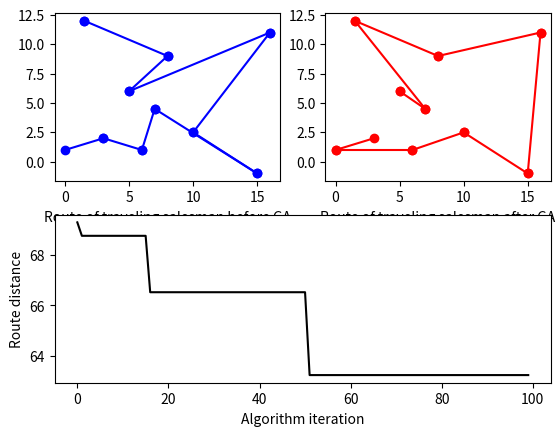

The matplotlib source for this figure:
#! /usr/bin/env python3
import matplotlib.gridspec as gridspec
import matplotlib.pyplot as plt
from numpy.random import choice
from random import choices
import numpy as np
import itertools
import operator
import random
import copy

class Select: 
  current_population={}
  crossover_population={}
  route_values={}
  itaretion=0
  parent=0
  shortest_route=10000
  
  iteration_plot=[]
  shortest_route_plot=[]
  
def random_route(): #Create random route for selected chromosome
    route=random.sample(city_data,len(city_data))
    return route                         

def initial_population(p,city_data): #Create initial population of chromosome in format dict{key[unique_number]:chromosome} 
    p_permutations={}
    for p in range(0,p):
      p_permutations[p]=random_route()  
    return p_permutations

def total_distance(route): #Calculates route between all cities 
    distance=0
    x_distance=[]
    y_distance=[]

    for i in range(0,len(route)-1):
        x_distance.append(abs(route[i][0] - route[i+1][0]))
        y_distance.append(abs(route[i][1] - route[i+1][1]))
        distance+=np.sqrt(pow(x_distance[i],2)+pow(y_distance[i],2))

    distance+=np.sqrt(pow((route[0][0]-route[len(route)-1][0]),2)+pow((route[0][1]-route[len(route)-1][1]),2)) 

    return distance

def inverse_probability(probability_list): #Invert weights of routes for roulette selection.
  weights = [1.0 / w for w in probability_list]           
  sum_weights = sum(weights)
  weights = [w / sum_weights for w in weights]
  return weights

def selection_operator(permutation,crossover_size): #Selection operator for crossover via roulette wheel
  
  Select.current_population=permutation.copy()

  dictionary_of_probabilities={}

  for p in permutation:
    dictionary_of_probabilities[p]=total_distance(permutation.get(p)) #Format dict{key[unique_number]:route distance}

  population_size=len(Select.current_population) #Size of parents population

  for parent in list(Select.current_population):   #Iteration over elements of permutation
    if (len(Select.crossover_population)/population_size)<crossover_size: #Crossover size    
      population_distance = sum(list(dictionary_of_probabilities.values())) #Calculates whole route of salesman
      probability=[]                         
      for i in list(dictionary_of_probabilities.values()): #List of probabilities
        probability.append(i/population_distance)   
      invers_prob = inverse_probability(probability) #Inverts probability, shortest road got highest probability

      Select.parent=choice(list(Select.current_population.keys()),1,p=invers_prob)
      Select.parent=int(Select.parent[0])#Becouse returned parent is type: list and this changing type to int

      Select.crossover_population[Select.parent]=Select.current_population.get(Select.parent)#Format dict{key[unique_number]:chromosome}
      
      dictionary_of_probabilities.pop(Select.parent,None)
      Select.current_population.pop(Select.parent,None)

def empty_offspring(lenght):
  off_1 = [None for i in range(lenght)]
  off_2 = [None for i in range(lenght)]
  return off_1, off_2

def cycle_crossover(off, p1, p2):
  current_index = 0
  new_off = list(off)
  new_off[0] = p1[0]
  # print ("Actual new_off: {} current_index: {}".format(new_off, current_index))
  while None in new_off:
      next_allele_2 = p2[current_index]
      if next_allele_2 not in new_off:
          current_index = p1.index(next_allele_2)
          new_off[current_index] = next_allele_2
          # print ("Actual new_off: {} current_index: {}".format(new_off, current_index))
      else:
          # print ("Actual new_off: {} current_index: {}".format(new_off, current_index))
          final_off = fill_offspring(new_off, p2)
          # print ("Final off: {}".format(final_off))
          return final_off
  return new_off
                    
def fill_offspring(off, p2):
  fill_off = list(off)
  for i in range(len(fill_off)):
      if fill_off[i] is None:
          fill_off[i] = p2[i]
  return fill_off

def cx_operator(parent1,parent2):
  p1 = list(parent1)
  p2 = list(parent2)
  lenght = len(p1)
  off_1, off_2 = empty_offspring(lenght)
  new_off = cycle_crossover(off_1, p1, p2)
  return new_off

def mutate(off, pm): # wymaga
  new_off = list(off)
  # print ("Off before mutation:\t {}".format(new_off))
  idxs = range(len(off))
  # print ("indx:\t\t\t {}".format(idxs))
  n = len(off)
  # print ("n: {}".format(n))
  k = int(2*(n*pm))
  # print ("k: {}".format(k))
  indx_list = random.sample(idxs, k)
  # print ("index list:\t\t {}".format(indx_list))
  mutated_off = swap(new_off, indx_list)
  # print ("Off after mutation:\t {}".format(mutated_off))
  return mutated_off

def swap(off, indx_list):
  swap_tuples = []
  new_off = list(off)
  count = 0
  swaps = []
  for pos in indx_list:
      swaps.append(pos)
      count += 1
      if count == 2:
          swap_tuples.append(swaps)
          count = 0
          swaps = []
  # print ("Swap tuples:\t\t {}".format(swap_tuples))
  for swp in swap_tuples:
      new_off[swp[0]], new_off[swp[1]] = new_off[swp[1]], new_off[swp[0]]
  return new_off

def offspring_generator(pm): #Generates two offspring by 2 parents   !!! MOZNA TO JESZCZE JAKOS SKROCIC!
  
  parents={}

  for i in range(2):
    parents[i]=[random.choice(list(Select.crossover_population.keys()))] #parent key : random number,chromosome : parents[0]= [cyfra]
    parents[i].append(Select.crossover_population.get(parents[i][0]))
    Select.crossover_population.pop(parents[i][0],None)

  offspring_1=cx_operator(parents[0][1],parents[1][1])
  offspring_2=cx_operator(parents[1][1],parents[0][1])

  mutated_offspring_1=mutate(offspring_1, pm)
  mutated_offspring_2=mutate(offspring_2, pm)

  Select.crossover_population[parents[0][0]]=mutated_offspring_1
  Select.crossover_population[parents[1][0]]=mutated_offspring_2

def genetic_algorithm(city_data,P,n,pm,T):
  
  Select.current_population=initial_population(P,city_data) 
  
  crossover_size=int(((len(Select.current_population)*n)/2))

  Select.route_values={}
  
  while Select.itaretion<T:

      selection_operator(Select.current_population,n)

      for i in range(crossover_size):
            
        offspring_generator(pm)

      Select.current_population.update(Select.crossover_population) 
      Select.crossover_population={}
      
            ### Poprawki zwiazane z lepsza wydajnoscia znalezienia minimum 

      for i in Select.current_population:
          Select.route_values[round((total_distance(Select.current_population.get(i))),3)]=Select.current_population.get(i)

      minimum=min(Select.route_values.keys())

      if minimum<Select.shortest_route:
        Select.shortest_route=minimum
      
    # print("Shortest possible route in this iteration is {} and the chromsome is {}".format(Select.shortest_route,Select.route_values[Select.shortest_route]))
      
      Select.iteration_plot.append(Select.itaretion)
      Select.shortest_route_plot.append(Select.shortest_route)

      Select.itaretion+=1
  
  print("Shortest possible route to considered traveling salesman problem is {}".format(Select.shortest_route))

  draw_plot()
 
def draw_plot():
      
  X1,Y1 = zip(*city_data)
  X,Y = zip(*Select.route_values[Select.shortest_route])

  gs = gridspec.GridSpec(2, 2)

  fig = plt.figure()
  ax1 = fig.add_subplot(gs[0, 0]) # row 0, col 0
  for i in range(0,len(city_data)):
    ax1.plot(X1[i:i+2], Y1[i:i+2],'bo-')
  plt.xlabel("Route of traveling salesman before GA",axes=ax1)

  ax2 = fig.add_subplot(gs[0, 1]) # row 0, col 1
  for i in range(0,len(Select.route_values[Select.shortest_route])):
      ax2.plot(X[i:i+2], Y[i:i+2],'ro-')
  plt.xlabel("Route of traveling salesman after GA",axes=ax2)

  ax3 = fig.add_subplot(gs[1, :]) # row 1, span all columns
  ax3.plot(Select.iteration_plot,Select.shortest_route_plot,'k-')
  plt.ylabel("Route distance",axes=ax3)
  plt.xlabel("Algorithm iteration",axes=ax3)
  plt.show()

  pass

if __name__ == "__main__":

    city_data=[(0,1),(3,2),(6,1),(7,4.5),(15,-1),(10,2.5),(16,11),(5,6),(8,9),(1.5,12)] #Coordinates of city map birthdate 30.05.1996r. 
                                                                                        #(3+0+0+5+1+9+9+6)%5=3

    genetic_algorithm(city_data,250,0.8,0.2,100)